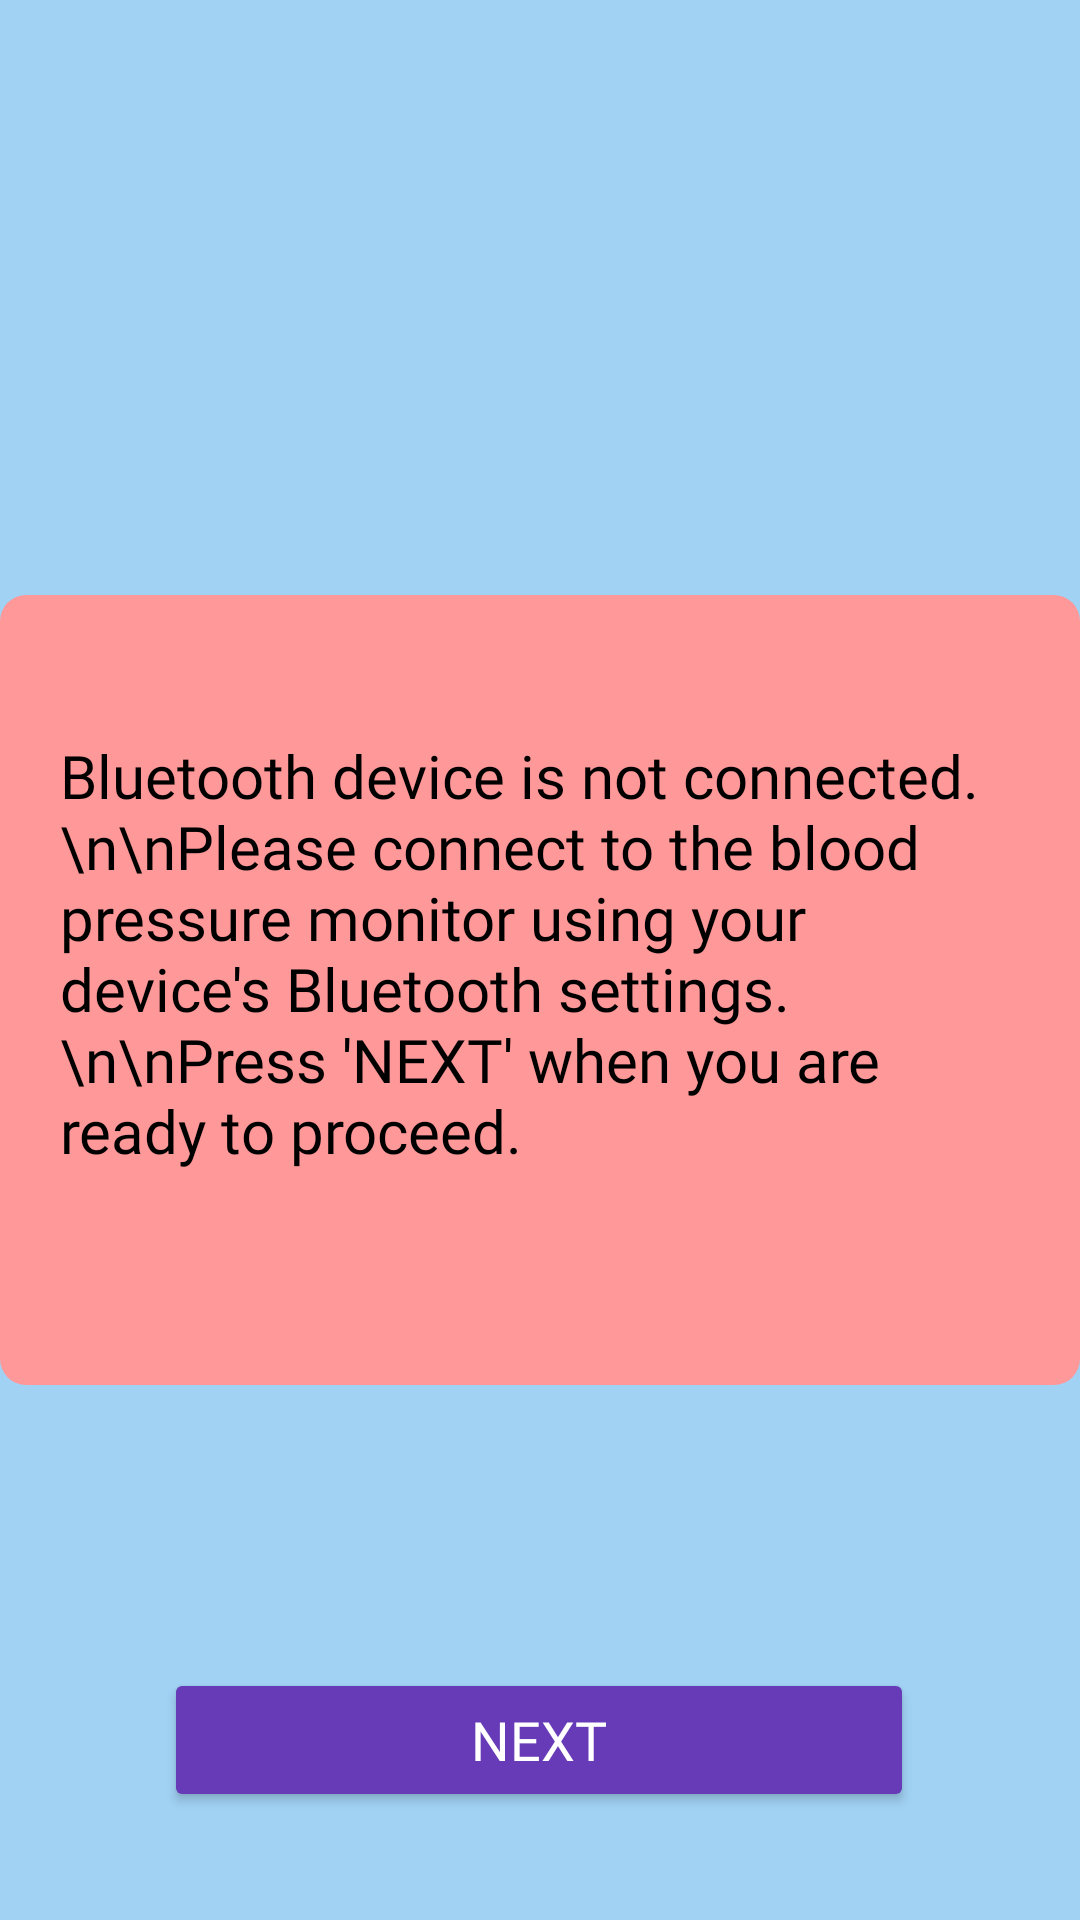

The Android layout XML behind this screen, and the referenced resources:
<!-- AndroidManifest.xml: application theme Theme.CardiacCorner -->
<!-- res/layout/bt_connect_info_screen.xml -->
<?xml version="1.0" encoding="utf-8"?>
<androidx.constraintlayout.widget.ConstraintLayout xmlns:android="http://schemas.android.com/apk/res/android"
    xmlns:app="http://schemas.android.com/apk/res-auto"
    xmlns:tools="http://schemas.android.com/tools"
    android:layout_width="match_parent"
    android:layout_height="match_parent"
    android:background="#A1D2F4">

    <ImageView
        android:id="@+id/imageView"
        android:layout_width="wrap_content"
        android:layout_height="wrap_content"
        android:layout_marginTop="180dp"
        android:src="@drawable/red_rectangle_shape"
        app:layout_constraintEnd_toEndOf="parent"
        app:layout_constraintStart_toStartOf="parent"
        app:layout_constraintTop_toTopOf="parent" />

    <Button
        android:id="@+id/nextBtn"
        android:layout_width="wrap_content"
        android:layout_height="wrap_content"
        android:layout_marginTop="76dp"
        android:width="250dp"
        android:backgroundTint="#673AB7"
        android:fontFamily="@font/rasa_bold"
        android:text="Next"
        android:textColor="@color/white"
        android:textSize="18sp"
        app:layout_constraintEnd_toEndOf="parent"
        app:layout_constraintHorizontal_bias="0.496"
        app:layout_constraintStart_toStartOf="parent"
        app:layout_constraintTop_toBottomOf="@+id/imageView" />

    <TextView
        android:id="@+id/infobox"
        android:layout_width="320dp"
        android:layout_height="170dp"
        android:background="#ff9898"
        android:fontFamily="@font/rasa_bold"
        android:text="Bluetooth device is not connected.\n\nPlease connect to the blood pressure monitor using your device's Bluetooth settings.\n\nPress 'NEXT' when you are ready to proceed."
        android:textAlignment="textStart"
        android:textColor="@color/black"
        android:textSize="20dp"
        app:layout_constraintBottom_toBottomOf="@+id/imageView"
        app:layout_constraintEnd_toEndOf="@+id/imageView"
        app:layout_constraintStart_toStartOf="@+id/imageView"
        app:layout_constraintTop_toTopOf="@+id/imageView" />
</androidx.constraintlayout.widget.ConstraintLayout>
<!-- resources referenced by this layout -->
<resources>
  <color name="black">#FF000000</color>
  <color name="white">#FFFFFFFF</color>
  <!-- drawable red_rectangle_shape (drawable) -->
  <?xml version="1.0" encoding="utf-8"?>
  <shape
      xmlns:android="http://schemas.android.com/apk/res/android"
      android:shape="rectangle">
  
      <solid
          android:color="#ff9898"/>
  
      <size
          android:width="410dp"
          android:height="300dp"/>
      <corners android:radius="10dp"/>
  </shape>
  <style name="Theme.CardiacCorner" parent="Theme.MaterialComponents.DayNight.NoActionBar">
          
          <item name="colorPrimary">@color/purple_500</item>
          <item name="colorPrimaryVariant">@color/purple_700</item>
          <item name="colorOnPrimary">@color/white</item>
          
          <item name="colorSecondary">@color/teal_200</item>
          <item name="colorSecondaryVariant">@color/teal_700</item>
          <item name="colorOnSecondary">@color/black</item>
          
          <item name="android:statusBarColor" tools:targetApi="l">?attr/colorPrimaryVariant</item>
          
      </style>
  <color name="purple_500">#FF6200EE</color>
  <color name="purple_700">#FF3700B3</color>
  <color name="teal_200">#FF03DAC5</color>
  <color name="teal_700">#FF018786</color>
</resources>
